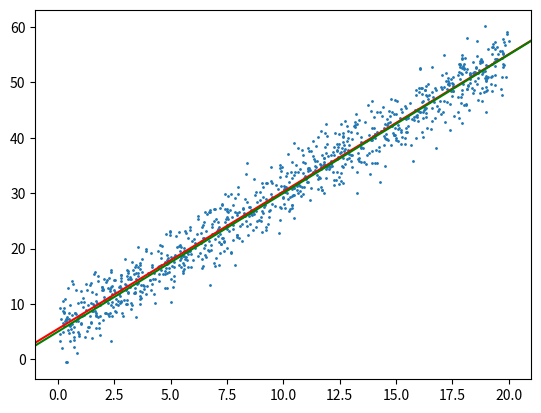

Source code (Python):
import numpy as np
import matplotlib.pyplot as plt

def predict(x, w, b):
    return w * x + b

# mean-squared error loss function
def mse(x, y, w, b):
    y_pred = predict(x, w, b)
    errors = y_pred - y
    squared_errors = errors ** 2
    loss = squared_errors.mean()
    return loss

# perform regression
def regression(x, y, w, b, alpha, epoch):
    for iter in range(epoch):
        y_pred = predict(x,w,b)
        loss = mse(x,y,w,b)
        if (iter%(epoch/10) == 0): print(f"Epoch {iter}: {loss}")
        
        error = y-y_pred
        gradient_w = (-2/len(x)) * (x*error).sum()
        gradient_b = (-2/len(x)) * error.sum()
        
        w = w - alpha * gradient_w
        b = b - alpha * gradient_b
        
    return w, b
       
# reproducibility
np.random.seed(42)
n_samples = 1000

# create uniform points from [low] to [high]
x = np.random.uniform(0, 20, size=(n_samples, 1)) 

# true values to compute
true_slope = 2.5
true_intercept = 5

# add random noise normally distributed about [mean] with [sdev]
noise = np.random.normal(0, 3.0, size=(n_samples, 1))  
y = true_slope * x + true_intercept + noise
  
# params to predict
w = 0.0
b = 0.0

# number of iterations 
epoch = 10000
# learning rate
alpha = 0.001

new_w, new_b = regression(x,y,w,b,alpha,epoch)
print(f"Predicted Slope: {new_w}, Predicted Intercept: {new_b}")
print(f"Actual Slope: {true_slope}, Actual Intercept: {true_intercept}")

plt.scatter(x,y,s=1)
plt.axline((0,new_b), slope=new_w, color='red')
plt.axline((0,true_intercept), slope=true_slope, color='green')
plt.show()